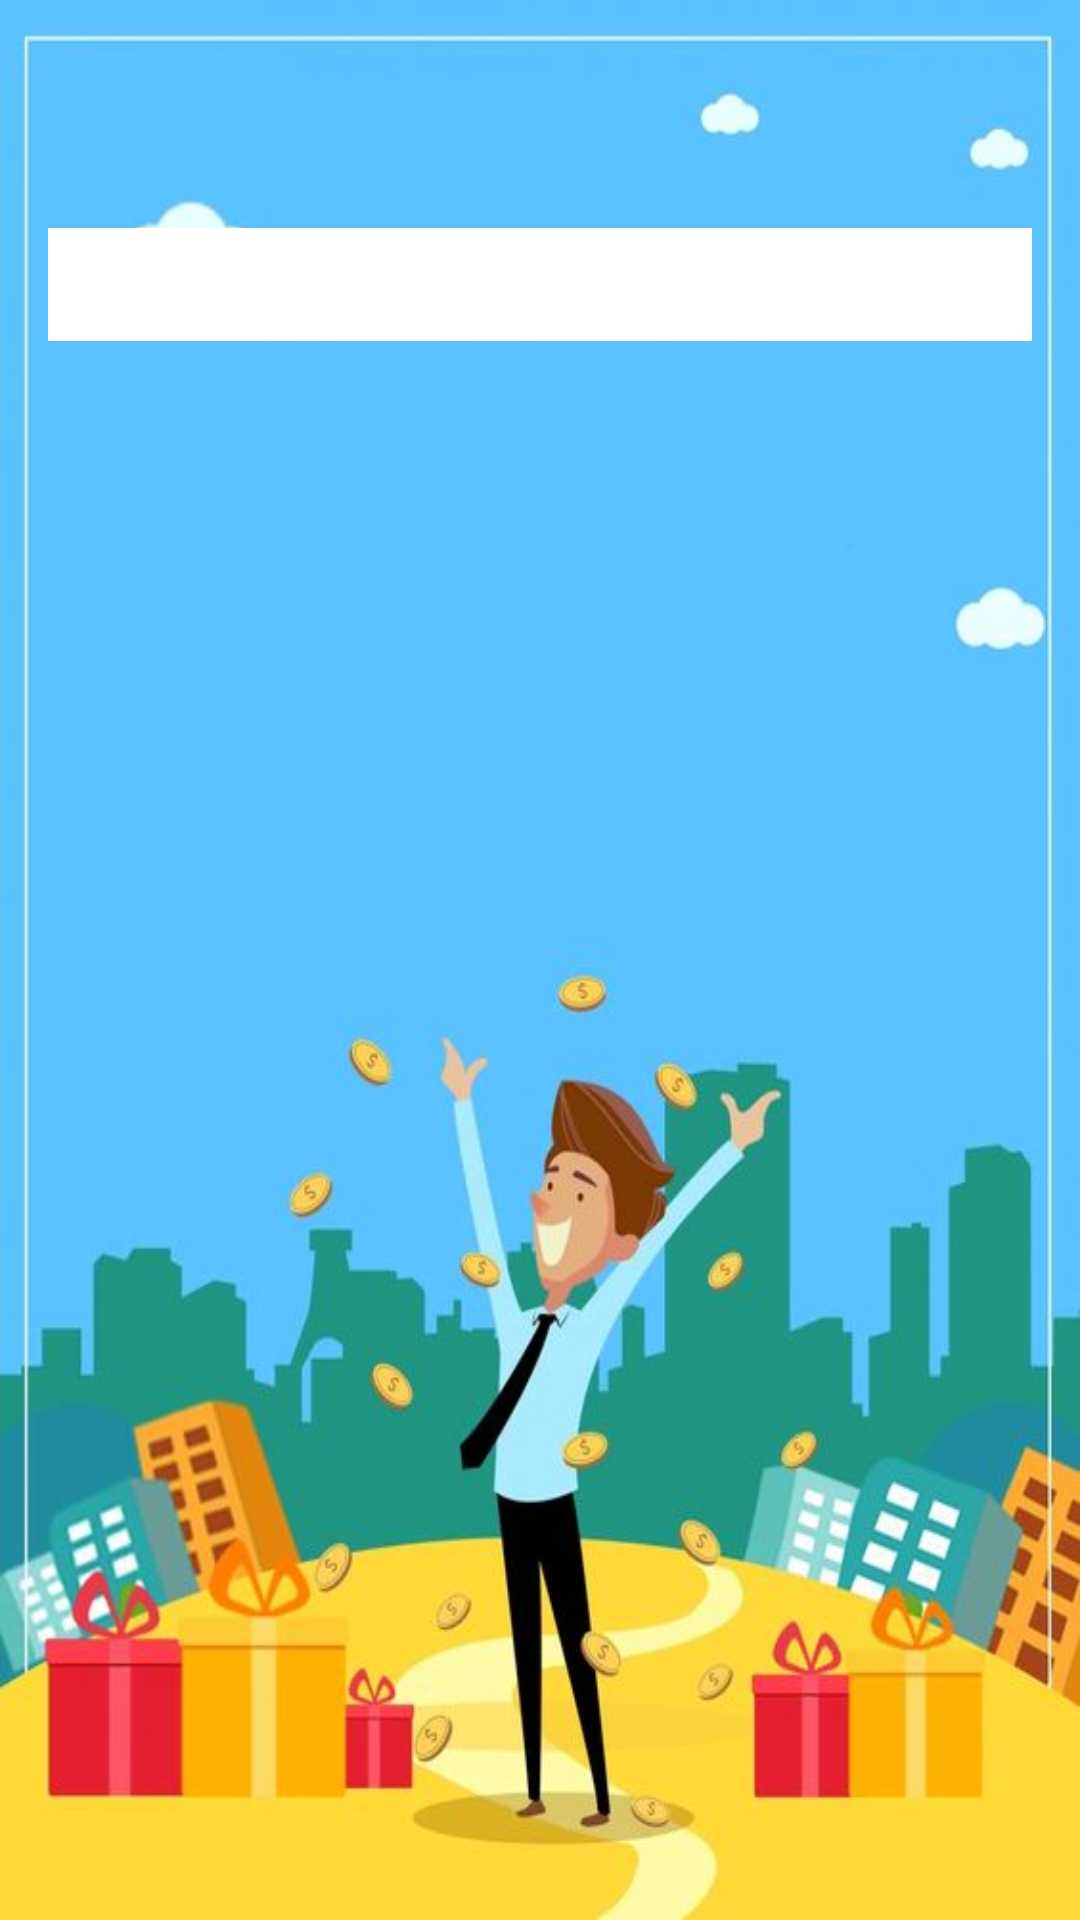

Layout XML and referenced resources for this Android screen:
<!-- AndroidManifest.xml: application theme Theme.PayrollApplicatioV1 -->
<!-- res/layout/activity_view_payslip.xml -->
<?xml version="1.0" encoding="utf-8"?>
<LinearLayout xmlns:android="http://schemas.android.com/apk/res/android"
    android:layout_width="match_parent"
    android:layout_height="match_parent"
    android:orientation="vertical"
    android:padding="16dp"
    android:background="@drawable/backg10"
    >

    <TextView
        android:layout_marginTop="60dp"
        android:id="@+id/tvPayslipDetails"
        android:layout_width="match_parent"
        android:layout_height="wrap_content"
        android:background="@android:color/white"
        android:padding="8dp"
        android:textColor="@android:color/black"
        android:textSize="16sp" />
</LinearLayout>
<!-- resources referenced by this layout -->
<resources>
  <!-- drawable backg10: jpg bitmap (drawable, 35634 bytes) -->
  <style name="Theme.PayrollApplicatioV1" parent="Base.Theme.PayrollApplicatioV1" />
  <style name="Base.Theme.PayrollApplicatioV1" parent="Theme.Material3.DayNight.NoActionBar">
          
          
      </style>
</resources>
